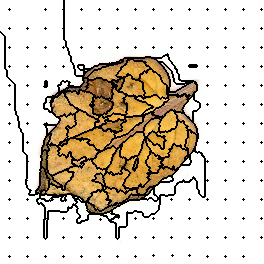

Values plotted in this chart, from the file beside it:
0, 0, 0, 0, 0, 0, 0, 0, 0, 0, 0, 0, 0, 0, 0, 0, 0, 0, 0, 0, 0, 0, 0, 0
0, 0, 0, 0, 0, 0, 0, 0, 0, 0, 0, 0, 0, 0, 0, 0, 0, 0, 0, 0, 0, 0, 0, 0
0, 0, 0, 0, 0, 0, 0, 0, 0, 0, 0, 0, 0, 0, 0, 0, 0, 0, 0, 0, 0, 0, 0, 0
0, 0, 0, 0, 0, 0, 0, 0, 0, 0, 0, 0, 0, 0, 0, 0, 0, 0, 0, 0, 0, 0, 0, 0
0, 0, 0, 0, 0, 0, 0, 0, 0, 0, 0, 0, 0, 0, 0, 0, 0, 0, 0, 0, 0, 0, 0, 0
0, 0, 0, 0, 0, 0, 0, 0, 0, 0, 0, 0, 0, 0, 0, 0, 0, 0, 0, 0, 0, 0, 0, 0
0, 0, 0, 0, 0, 0, 0, 0, 0, 0, 0, 0, 0, 0, 0, 0, 0, 0, 0, 0, 0, 0, 0, 0
0, 0, 0, 0, 0, 0, 0, 0, 0, 0, 0, 0, 0, 0, 0, 0, 0, 0, 0, 0, 0, 0, 0, 0
0, 0, 0, 0, 0, 0, 0, 0, 0, 0, 0, 0, 0, 0, 0, 0, 0, 0, 0, 0, 0, 0, 0, 0
0, 0, 0, 0, 0, 0, 0, 0, 0, 2, 0, 0, 0, 0, 0, 0, 0, 0, 0, 0, 0, 0, 0, 0
0, 0, 0, 0, 0, 0, 0, 0, 0, 0, 0, 0, 0, 0, 0, 0, 0, 0, 0, 0, 0, 0, 0, 0
0, 0, 0, 0, 0, 0, 0, 0, 0, 0, 0, 0, 0, 0, 0, 0, 0, 0, 0, 0, 0, 0, 0, 0
0, 0, 0, 0, 0, 0, 0, 0, 0, 0, 0, 0, 0, 0, 0, 0, 0, 0, 0, 0, 0, 0, 0, 0
0, 0, 0, 0, 0, 0, 0, 0, 0, 0, 0, 0, 0, 0, 0, 0, 0, 0, 0, 0, 0, 0, 0, 0
0, 0, 0, 0, 0, 0, 0, 0, 0, 0, 0, 0, 0, 0, 0, 0, 0, 0, 0, 0, 0, 0, 0, 0
0, 0, 0, 0, 0, 0, 0, 0, 0, 0, 0, 0, 0, 0, 0, 0, 0, 0, 0, 0, 0, 0, 0, 0
0, 0, 0, 0, 0, 0, 0, 0, 0, 0, 0, 0, 0, 0, 0, 0, 0, 0, 0, 0, 0, 0, 0, 0
0, 0, 0, 0, 0, 0, 0, 0, 0, 0, 0, 0, 0, 0, 0, 0, 0, 0, 0, 0, 0, 0, 0, 0
0, 0, 0, 0, 0, 0, 0, 0, 0, 0, 0, 0, 0, 0, 0, 0, 0, 0, 0, 0, 0, 0, 0, 0
0, 0, 0, 0, 0, 0, 0, 0, 0, 0, 0, 0, 0, 0, 0, 0, 0, 0, 0, 0, 0, 0, 0, 0
0, 0, 0, 0, 0, 0, 0, 0, 0, 0, 0, 0, 0, 0, 0, 0, 0, 0, 0, 0, 0, 0, 0, 0
0, 0, 0, 0, 0, 0, 0, 0, 0, 0, 0, 0, 0, 0, 0, 0, 0, 0, 0, 0, 0, 0, 0, 0
0, 0, 0, 0, 0, 0, 0, 0, 0, 0, 0, 0, 0, 0, 0, 0, 0, 0, 0, 0, 0, 0, 0, 0
0, 0, 0, 0, 0, 0, 0, 0, 0, 0, 0, 0, 0, 0, 0, 0, 0, 0, 0, 0, 0, 0, 0, 0
0, 0, 0, 0, 0, 0, 0, 0, 0, 0, 0, 0, 0, 0, 0, 0, 0, 0, 0, 0, 0, 0, 0, 0
0, 0, 0, 0, 0, 0, 0, 0, 0, 0, 0, 0, 0, 0, 0, 0, 0, 0, 0, 0, 0, 0, 0, 0
0, 0, 0, 0, 0, 0, 0, 0, 0, 0, 0, 0, 0, 0, 0, 0, 0, 0, 0, 0, 0, 0, 0, 0
0, 0, 0, 0, 0, 0, 0, 0, 0, 0, 0, 0, 0, 0, 0, 0, 0, 0, 0, 0, 0, 0, 0, 0
0, 0, 0, 0, 0, 0, 0, 0, 0, 16, 0, 0, 0, 0, 0, 0, 0, 0, 0, 0, 0, 0, 0, 0
0, 0, 0, 0, 0, 0, 0, 0, 0, 0, 0, 0, 0, 0, 0, 0, 0, 0, 0, 0, 0, 0, 0, 0
0, 0, 0, 0, 0, 0, 0, 0, 0, 0, 0, 0, 0, 0, 0, 0, 0, 0, 0, 0, 0, 0, 0, 0
0, 0, 0, 0, 0, 0, 0, 0, 0, 0, 0, 0, 0, 0, 0, 0, 0, 0, 0, 0, 0, 0, 0, 0
1, 0, 0, 0, 0, 0, 0, 0, 0, 0, 0, 0, 0, 0, 0, 0, 0, 0, 0, 0, 0, 0, 0, 0
1, 1, 0, 0, 0, 0, 0, 0, 0, 0, 0, 0, 0, 0, 0, 0, 0, 0, 0, 0, 0, 0, 0, 0
1, 1, 1, 0, 0, 0, 0, 0, 0, 0, 0, 0, 0, 0, 0, 0, 0, 0, 0, 0, 0, 0, 0, 0
1, 1, 1, 1, 0, 0, 0, 0, 0, 0, 0, 0, 0, 0, 0, 0, 0, 0, 0, 0, 0, 0, 0, 0
1, 1, 1, 1, 1, 0, 0, 0, 0, 0, 0, 0, 0, 0, 0, 0, 0, 0, 0, 0, 0, 0, 0, 0
1, 1, 1, 1, 1, 0, 0, 0, 0, 0, 0, 0, 0, 0, 0, 0, 0, 0, 0, 0, 0, 0, 0, 0
1, 1, 1, 1, 1, 0, 0, 0, 0, 0, 0, 0, 0, 0, 0, 0, 0, 0, 0, 0, 0, 0, 0, 0
1, 1, 1, 1, 1, 0, 0, 0, 0, 0, 0, 0, 0, 0, 0, 0, 0, 0, 0, 0, 0, 0, 0, 0
1, 1, 1, 1, 1, 0, 0, 0, 0, 0, 0, 0, 0, 0, 0, 0, 0, 0, 0, 0, 0, 0, 0, 0
1, 1, 1, 1, 1, 0, 0, 0, 0, 0, 0, 0, 0, 0, 0, 0, 0, 0, 0, 0, 0, 0, 0, 0
1, 1, 1, 1, 1, 0, 0, 0, 0, 0, 0, 0, 0, 0, 0, 0, 0, 0, 0, 0, 0, 0, 0, 0
1, 1, 1, 1, 1, 0, 0, 0, 0, 0, 0, 0, 0, 0, 0, 0, 0, 0, 0, 0, 0, 0, 0, 0
1, 1, 1, 1, 1, 0, 0, 0, 0, 0, 0, 0, 0, 0, 0, 0, 0, 0, 0, 0, 0, 0, 0, 0
1, 1, 1, 1, 1, 0, 0, 0, 0, 0, 0, 0, 0, 0, 0, 0, 0, 0, 0, 0, 0, 0, 0, 0
1, 1, 1, 1, 1, 0, 0, 0, 0, 0, 0, 0, 0, 0, 0, 0, 0, 0, 0, 0, 0, 0, 0, 0
1, 1, 1, 1, 1, 0, 0, 0, 0, 31, 0, 0, 0, 0, 0, 0, 0, 0, 0, 0, 0, 0, 0, 0
1, 1, 1, 1, 1, 0, 0, 0, 0, 0, 0, 0, 0, 0, 0, 0, 0, 0, 0, 0, 0, 0, 0, 0
1, 1, 1, 1, 1, 0, 0, 0, 0, 0, 0, 0, 0, 0, 0, 0, 0, 0, 0, 0, 0, 0, 0, 0
1, 1, 1, 1, 1, 0, 0, 0, 0, 0, 0, 0, 0, 0, 0, 0, 0, 0, 0, 0, 0, 0, 0, 0
1, 1, 1, 1, 1, 0, 0, 0, 0, 0, 0, 0, 0, 0, 0, 0, 0, 0, 0, 0, 0, 0, 0, 0
1, 1, 1, 1, 1, 0, 0, 0, 0, 0, 0, 0, 0, 0, 0, 0, 0, 0, 0, 0, 0, 0, 0, 0
1, 1, 1, 1, 1, 0, 0, 0, 0, 0, 0, 0, 0, 0, 0, 0, 0, 0, 0, 0, 0, 0, 0, 0
1, 1, 1, 1, 1, 0, 0, 0, 0, 0, 0, 0, 0, 0, 0, 0, 0, 0, 0, 0, 0, 0, 0, 0
1, 1, 1, 1, 1, 0, 0, 0, 0, 0, 0, 0, 0, 0, 0, 0, 0, 0, 0, 0, 0, 0, 0, 0
1, 1, 1, 1, 1, 0, 0, 0, 0, 0, 0, 0, 0, 0, 0, 0, 0, 0, 0, 0, 0, 0, 0, 0
1, 1, 1, 1, 1, 0, 0, 0, 0, 0, 0, 0, 0, 0, 0, 0, 0, 0, 0, 0, 0, 0, 0, 0
1, 1, 1, 1, 1, 0, 0, 0, 0, 0, 0, 0, 0, 0, 0, 0, 0, 0, 0, 0, 0, 0, 0, 0
1, 1, 1, 1, 1, 0, 0, 0, 0, 0, 0, 0, 0, 0, 0, 0, 0, 0, 0, 0, 0, 0, 0, 0
1, 1, 1, 1, 1, 0, 0, 0, 0, 0, 0, 0, 0, 0, 0, 0, 0, 0, 0, 0, 0, 0, 0, 0
... 203 more rows
